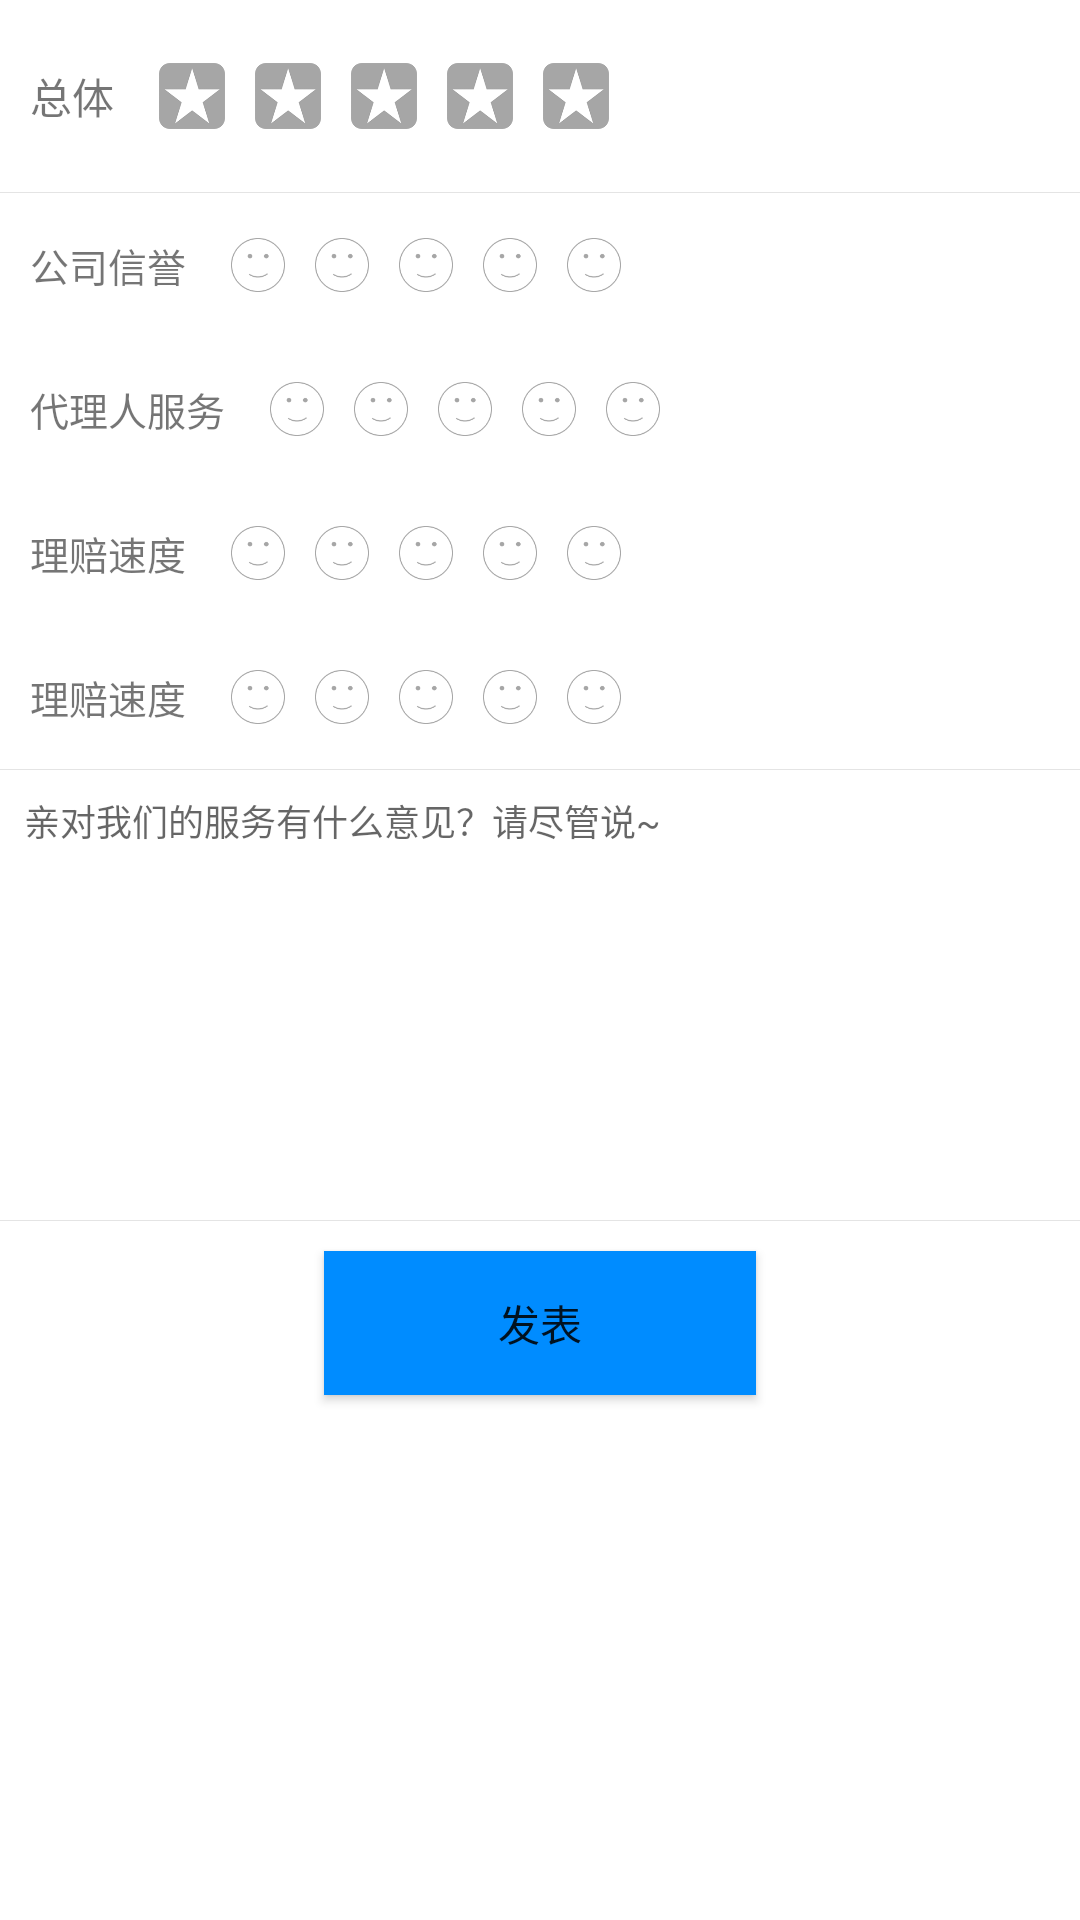

Reconstruct the res/layout file that produces this screen, plus the resources it refers to.
<!-- AndroidManifest.xml: application theme AppTheme -->
<!-- res/layout/add_comment_ui.xml -->
<?xml version="1.0" encoding="utf-8"?>
<LinearLayout xmlns:android="http://schemas.android.com/apk/res/android"
              android:orientation="vertical"
              android:layout_width="match_parent"
              android:layout_height="match_parent">

    <LinearLayout
        android:layout_width="match_parent"
        android:layout_height="64dp">

        <TextView
            android:padding="10dp"
            android:layout_gravity="center_vertical"
            android:layout_width="wrap_content"
            android:layout_height="wrap_content"
            android:text="@string/comment_total"/>

        <ImageView
            android:id="@+id/star_1_iv"
            android:layout_width="32dp"
            android:layout_height="32dp"
            android:padding="5dp"
            android:layout_gravity="center_vertical"
            android:src="@drawable/star_gray"/>

        <ImageView
            android:id="@+id/star_2_iv"
            android:layout_width="32dp"
            android:layout_height="32dp"
            android:padding="5dp"
            android:layout_gravity="center_vertical"
            android:src="@drawable/star_gray"/>

        <ImageView
            android:id="@+id/star_3_iv"
            android:layout_width="32dp"
            android:layout_height="32dp"
            android:padding="5dp"
            android:layout_gravity="center_vertical"
            android:src="@drawable/star_gray"/>

        <ImageView
            android:id="@+id/star_4_iv"
            android:layout_width="32dp"
            android:layout_height="32dp"
            android:padding="5dp"
            android:layout_gravity="center_vertical"
            android:src="@drawable/star_gray"/>

        <ImageView
            android:id="@+id/star_5_iv"
            android:layout_width="32dp"
            android:layout_height="32dp"
            android:padding="5dp"
            android:layout_gravity="center_vertical"
            android:src="@drawable/star_gray"/>
    </LinearLayout>

    <View android:layout_width="match_parent"
          android:layout_height="1px"
          android:background="@color/grey_color_1"/>

    <LinearLayout
        android:layout_width="match_parent"
        android:layout_height="48dp">

        <TextView
            android:padding="10dp"
            android:textSize="13dp"
            android:layout_gravity="center_vertical"
            android:layout_width="wrap_content"
            android:layout_height="wrap_content"
            android:text="@string/comment_sub_1"/>

        <ImageView
            android:id="@+id/star_sub_1_1_iv"
            android:layout_width="28dp"
            android:layout_height="28dp"
            android:padding="5dp"
            android:layout_gravity="center_vertical"
            android:src="@drawable/sub_star_gray"/>

        <ImageView
            android:id="@+id/star_sub_1_2_iv"
            android:layout_width="28dp"
            android:layout_height="28dp"
            android:padding="5dp"
            android:layout_gravity="center_vertical"
            android:src="@drawable/sub_star_gray"/>

        <ImageView
            android:id="@+id/star_sub_1_3_iv"
            android:layout_width="28dp"
            android:layout_height="28dp"
            android:padding="5dp"
            android:layout_gravity="center_vertical"
            android:src="@drawable/sub_star_gray"/>

        <ImageView
            android:id="@+id/star_sub_1_4_iv"
            android:layout_width="28dp"
            android:layout_height="28dp"
            android:padding="5dp"
            android:layout_gravity="center_vertical"
            android:src="@drawable/sub_star_gray"/>

        <ImageView
            android:id="@+id/star_sub_1_5_iv"
            android:layout_width="28dp"
            android:layout_height="28dp"
            android:padding="5dp"
            android:layout_gravity="center_vertical"
            android:src="@drawable/sub_star_gray"/>
    </LinearLayout>

    <LinearLayout
        android:layout_width="match_parent"
        android:layout_height="48dp">

        <TextView
            android:padding="10dp"
            android:textSize="13dp"
            android:layout_gravity="center_vertical"
            android:layout_width="wrap_content"
            android:layout_height="wrap_content"
            android:text="@string/comment_sub_2"/>

        <ImageView
            android:id="@+id/star_sub_2_1_iv"
            android:layout_width="28dp"
            android:layout_height="28dp"
            android:padding="5dp"
            android:layout_gravity="center_vertical"
            android:src="@drawable/sub_star_gray"/>

        <ImageView
            android:id="@+id/star_sub_2_2_iv"
            android:layout_width="28dp"
            android:layout_height="28dp"
            android:padding="5dp"
            android:layout_gravity="center_vertical"
            android:src="@drawable/sub_star_gray"/>

        <ImageView
            android:id="@+id/star_sub_2_3_iv"
            android:layout_width="28dp"
            android:layout_height="28dp"
            android:padding="5dp"
            android:layout_gravity="center_vertical"
            android:src="@drawable/sub_star_gray"/>

        <ImageView
            android:id="@+id/star_sub_2_4_iv"
            android:layout_width="28dp"
            android:layout_height="28dp"
            android:padding="5dp"
            android:layout_gravity="center_vertical"
            android:src="@drawable/sub_star_gray"/>

        <ImageView
            android:id="@+id/star_sub_2_5_iv"
            android:layout_width="28dp"
            android:layout_height="28dp"
            android:padding="5dp"
            android:layout_gravity="center_vertical"
            android:src="@drawable/sub_star_gray"/>
    </LinearLayout>

    <LinearLayout
        android:layout_width="match_parent"
        android:layout_height="48dp">

        <TextView
            android:padding="10dp"
            android:textSize="13dp"
            android:layout_gravity="center_vertical"
            android:layout_width="wrap_content"
            android:layout_height="wrap_content"
            android:text="@string/comment_sub_3"/>

        <ImageView
            android:id="@+id/star_sub_3_1_iv"
            android:layout_width="28dp"
            android:layout_height="28dp"
            android:padding="5dp"
            android:layout_gravity="center_vertical"
            android:src="@drawable/sub_star_gray"/>

        <ImageView
            android:id="@+id/star_sub_3_2_iv"
            android:layout_width="28dp"
            android:layout_height="28dp"
            android:padding="5dp"
            android:layout_gravity="center_vertical"
            android:src="@drawable/sub_star_gray"/>

        <ImageView
            android:id="@+id/star_sub_3_3_iv"
            android:layout_width="28dp"
            android:layout_height="28dp"
            android:padding="5dp"
            android:layout_gravity="center_vertical"
            android:src="@drawable/sub_star_gray"/>

        <ImageView
            android:id="@+id/star_sub_3_4_iv"
            android:layout_width="28dp"
            android:layout_height="28dp"
            android:padding="5dp"
            android:layout_gravity="center_vertical"
            android:src="@drawable/sub_star_gray"/>

        <ImageView
            android:id="@+id/star_sub_3_5_iv"
            android:layout_width="28dp"
            android:layout_height="28dp"
            android:padding="5dp"
            android:layout_gravity="center_vertical"
            android:src="@drawable/sub_star_gray"/>
    </LinearLayout>

    <LinearLayout
        android:layout_width="match_parent"
        android:layout_height="48dp">

        <TextView
            android:padding="10dp"
            android:textSize="13dp"
            android:layout_gravity="center_vertical"
            android:layout_width="wrap_content"
            android:layout_height="wrap_content"
            android:text="@string/comment_sub_3"/>

        <ImageView
            android:id="@+id/star_sub_4_1_iv"
            android:layout_width="28dp"
            android:layout_height="28dp"
            android:padding="5dp"
            android:layout_gravity="center_vertical"
            android:src="@drawable/sub_star_gray"/>

        <ImageView
            android:id="@+id/star_sub_4_2_iv"
            android:layout_width="28dp"
            android:layout_height="28dp"
            android:padding="5dp"
            android:layout_gravity="center_vertical"
            android:src="@drawable/sub_star_gray"/>

        <ImageView
            android:id="@+id/star_sub_4_3_iv"
            android:layout_width="28dp"
            android:layout_height="28dp"
            android:padding="5dp"
            android:layout_gravity="center_vertical"
            android:src="@drawable/sub_star_gray"/>

        <ImageView
            android:id="@+id/star_sub_4_4_iv"
            android:layout_width="28dp"
            android:layout_height="28dp"
            android:padding="5dp"
            android:layout_gravity="center_vertical"
            android:src="@drawable/sub_star_gray"/>

        <ImageView
            android:id="@+id/star_sub_4_5_iv"
            android:layout_width="28dp"
            android:layout_height="28dp"
            android:padding="5dp"
            android:layout_gravity="center_vertical"
            android:src="@drawable/sub_star_gray"/>
    </LinearLayout>

    <View android:layout_width="match_parent"
          android:layout_height="1px"
          android:background="@color/grey_color_1"/>

    <EditText
        android:id="@+id/comment_et"
        android:layout_width="match_parent" android:layout_height="150dp"
        android:hint="@string/comment_hint"
        android:padding="8dp"
        android:background="@color/white"
        android:textSize="@dimen/DescTextSize"
        android:gravity="left|top"/>

    <View android:layout_width="match_parent"
          android:layout_height="1px"
          android:background="@color/grey_color_1"/>

    <Button
        android:id="@+id/post_btn"
        android:layout_width="144dp"
        android:layout_marginTop="10dp"
        android:layout_gravity="center_horizontal"
        android:text="@string/comment_post"
        android:background="@drawable/button_selector"
        android:layout_height="48dp"/>
</LinearLayout>
<!-- resources referenced by this layout -->
<resources>
  <color name="grey_color_1">#e4e4e4</color>
  <color name="white">#FFFFFF</color>
  <dimen name="DescTextSize">12dp</dimen>
  <!-- drawable button_selector (drawable) -->
  <?xml version="1.0" encoding="utf-8"?>
  <selector xmlns:android="http://schemas.android.com/apk/res/android">
  
      <item android:state_pressed="false" android:drawable="@color/main_blue_color"/>
      <item android:state_pressed="true" android:drawable="@color/main_blue_color_press"/>
  </selector>
  <!-- drawable star_gray: png bitmap (drawable-xxxhdpi, 5218 bytes) -->
  <!-- drawable sub_star_gray: png bitmap (drawable-xxxhdpi, 7480 bytes) -->
  <string name="comment_hint">亲对我们的服务有什么意见？请尽管说~</string>
  <string name="comment_post">发表</string>
  <string name="comment_sub_1">公司信誉</string>
  <string name="comment_sub_2">代理人服务</string>
  <string name="comment_sub_3">理赔速度</string>
  <string name="comment_total">总体</string>
  <style name="AppTheme" parent="@style/Theme.AppCompat.Light">
          <item name="android:windowNoTitle">true</item>
          <item name="android:windowActionBar">false</item>
          <item name="android:windowContentOverlay">@null</item>
          <item name="android:windowBackground">@color/white</item>
      </style>
  <color name="main_blue_color">#008cff</color>
  <color name="main_blue_color_press">#1a769d</color>
</resources>
